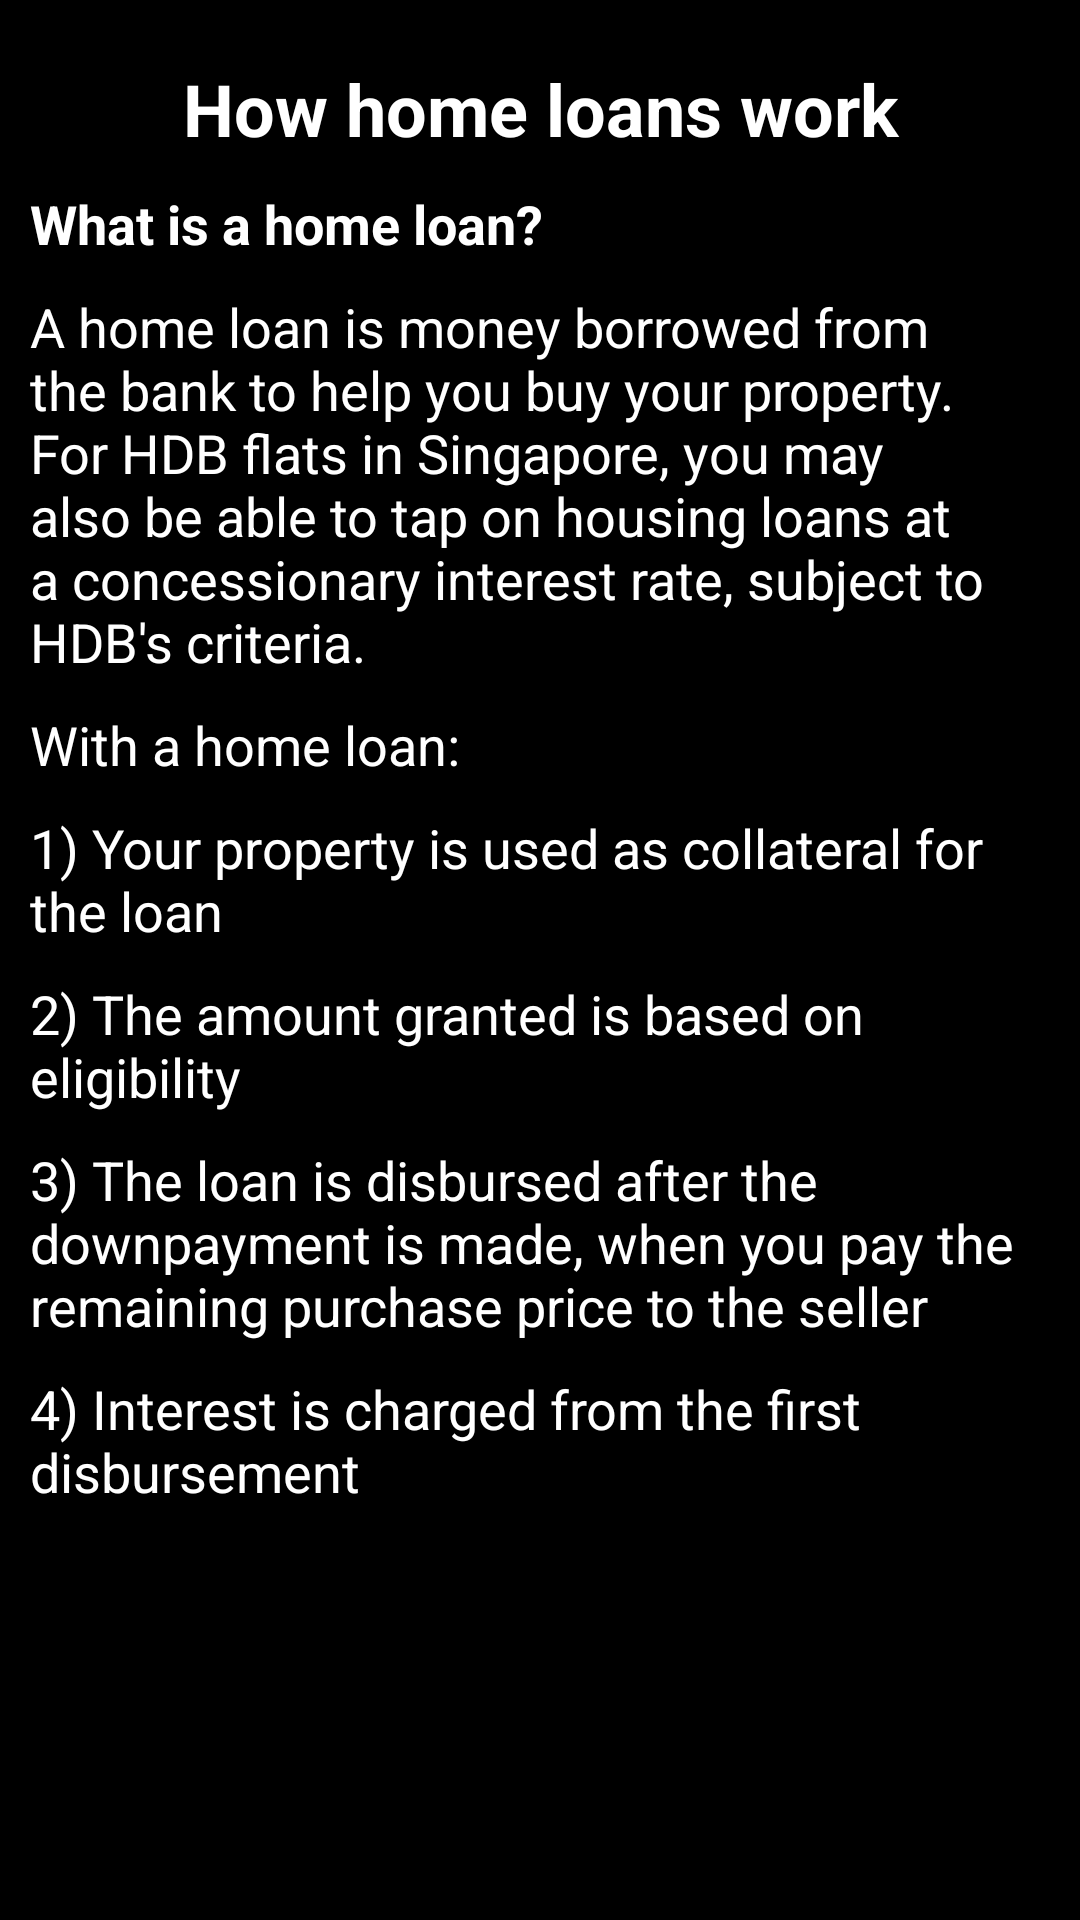

Android layout source for this screen:
<!-- AndroidManifest.xml: application theme Theme.Aftino -->
<!-- res/layout/fragment_pre_loan.xml -->
<?xml version="1.0" encoding="utf-8"?>
<FrameLayout xmlns:android="http://schemas.android.com/apk/res/android"
    xmlns:tools="http://schemas.android.com/tools"
    android:layout_width="match_parent"
    android:layout_height="match_parent"
    tools:context=".PreLoanFragment"
    android:background="@color/black">

    <LinearLayout
        android:layout_width="match_parent"
        android:layout_height="match_parent"
        android:orientation="vertical">

        <TextView
            android:id="@+id/textView8"
            android:layout_width="match_parent"
            android:layout_height="wrap_content"
            android:text="How home loans work"
            android:gravity="center"
            android:textStyle="bold"
            android:textSize="24dp"
            android:layout_marginTop="20dp"
            android:textColor="@color/white"/>

        <TextView
            android:id="@+id/textView9"
            android:layout_width="match_parent"
            android:layout_height="wrap_content"
            android:text="What is a home loan?"
            android:textColor="@color/white"
            android:textSize="18dp"
            android:textStyle="bold"
            android:layout_marginTop="10dp"
            android:layout_marginLeft="10dp"
            android:layout_marginRight="10dp"/>

        <TextView
            android:id="@+id/textView10"
            android:layout_width="match_parent"
            android:layout_height="wrap_content"
            android:text="A home loan is money borrowed from the bank to help you buy your property. For HDB flats in Singapore, you may also be able to tap on housing loans at a concessionary interest rate, subject to HDB's criteria."
            android:textColor="@color/white"
            android:textSize="18dp"
            android:layout_marginTop="10dp"
            android:layout_marginLeft="10dp"
            android:layout_marginRight="10dp"/>

        <TextView
            android:id="@+id/textView11"
            android:layout_width="match_parent"
            android:layout_height="wrap_content"
            android:text="With a home loan:"
            android:textColor="@color/white"
            android:textSize="18dp"
            android:layout_marginTop="10dp"
            android:layout_marginLeft="10dp"
            android:layout_marginRight="10dp"/>

        <TextView
            android:id="@+id/textView12"
            android:layout_width="match_parent"
            android:layout_height="wrap_content"
            android:text="1) Your property is used as collateral for the loan"
            android:textColor="@color/white"
            android:textSize="18dp"
            android:layout_marginTop="10dp"
            android:layout_marginLeft="10dp"
            android:layout_marginRight="10dp"/>

        <TextView
            android:id="@+id/textView13"
            android:layout_width="match_parent"
            android:layout_height="wrap_content"
            android:text="2) The amount granted is based on eligibility"
            android:textColor="@color/white"
            android:textSize="18dp"
            android:layout_marginTop="10dp"
            android:layout_marginLeft="10dp"
            android:layout_marginRight="10dp"/>

        <TextView
            android:id="@+id/textView14"
            android:layout_width="match_parent"
            android:layout_height="wrap_content"
            android:text="3) The loan is disbursed after the downpayment is made, when you pay the remaining purchase price to the seller"
            android:textColor="@color/white"
            android:textSize="18dp"
            android:layout_marginTop="10dp"
            android:layout_marginLeft="10dp"
            android:layout_marginRight="10dp"/>

        <TextView
            android:id="@+id/textView15"
            android:layout_width="match_parent"
            android:layout_height="wrap_content"
            android:text="4) Interest is charged from the first disbursement"
            android:textColor="@color/white"
            android:textSize="18dp"
            android:layout_marginTop="10dp"
            android:layout_marginLeft="10dp"
            android:layout_marginRight="10dp"/>

        <Button
            android:id="@+id/button_simulate"
            android:layout_gravity="center_horizontal"
            android:layout_height="50dp"
            android:layout_width="200dp"
            android:text="click to simulate loan"
            android:layout_marginTop="10dp"
            android:background="@drawable/roundedbutton"/>
    </LinearLayout>
</FrameLayout>
<!-- resources referenced by this layout -->
<resources>
  <style name="Theme.Aftino" parent="Theme.AppCompat.DayNight.NoActionBar">
          
          <item name="colorPrimary">@android:color/holo_red_light</item>
          <item name="colorPrimaryVariant">@android:color/holo_red_dark</item>
          <item name="colorOnPrimary">@color/white</item>
          
          <item name="colorSecondary">@color/teal_200</item>
          <item name="colorSecondaryVariant">@color/teal_700</item>
          <item name="colorOnSecondary">@color/black</item>
          
          <item name="android:statusBarColor" tools:targetApi="l">@android:color/holo_red_dark</item>
          
          <item name="android:textColor">@android:color/black</item>
          //text color of the menus and permission prompt push button text
          <item name="android:itemBackground">@android:color/holo_red_light</item>
      </style>
  <!-- not gathered from this repository: default colours our renderer supplied (Android Studio template values) -->
  <color name="teal_200">#FF03DAC5</color>
  <color name="teal_700">#FF018786</color>
  <color name="black">#FF000000</color>
  <color name="white">#FFFFFFFF</color>
</resources>
